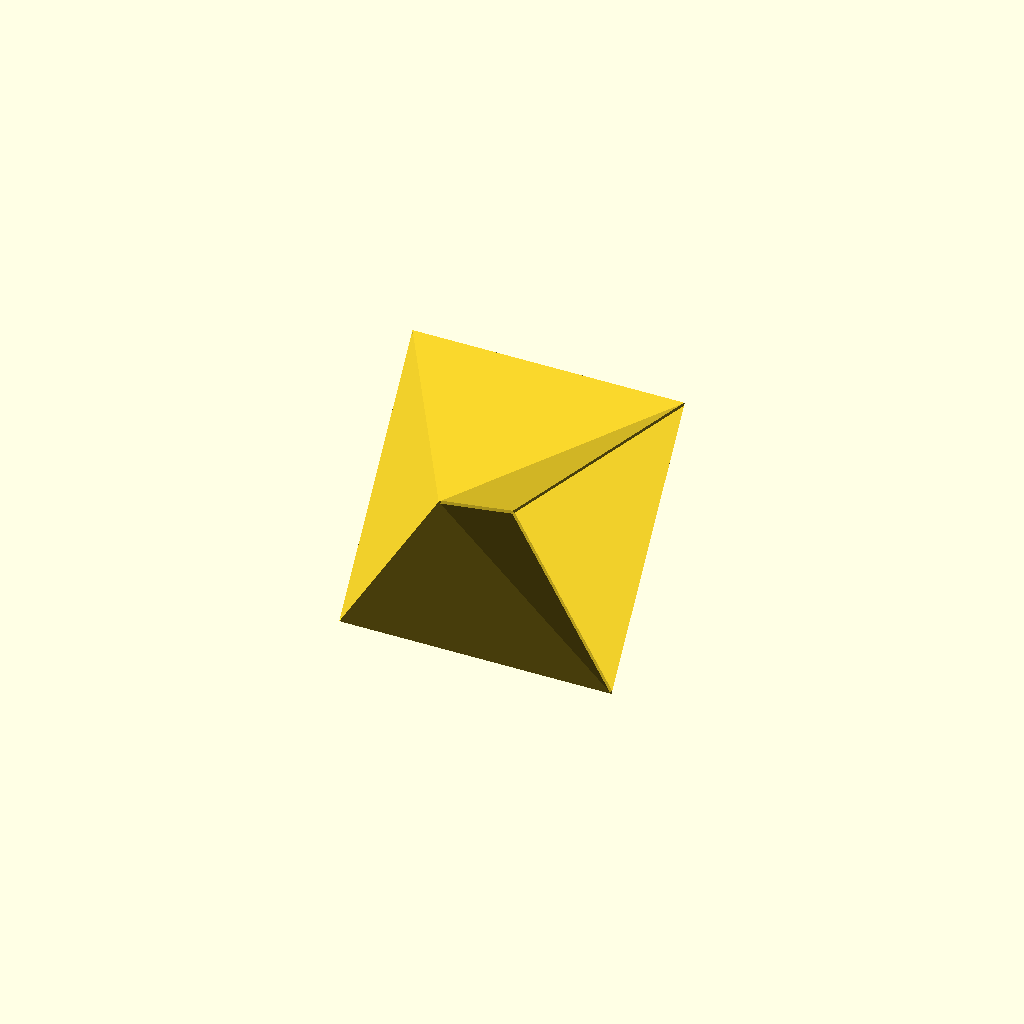
Cell 1: the model at its default parameters.
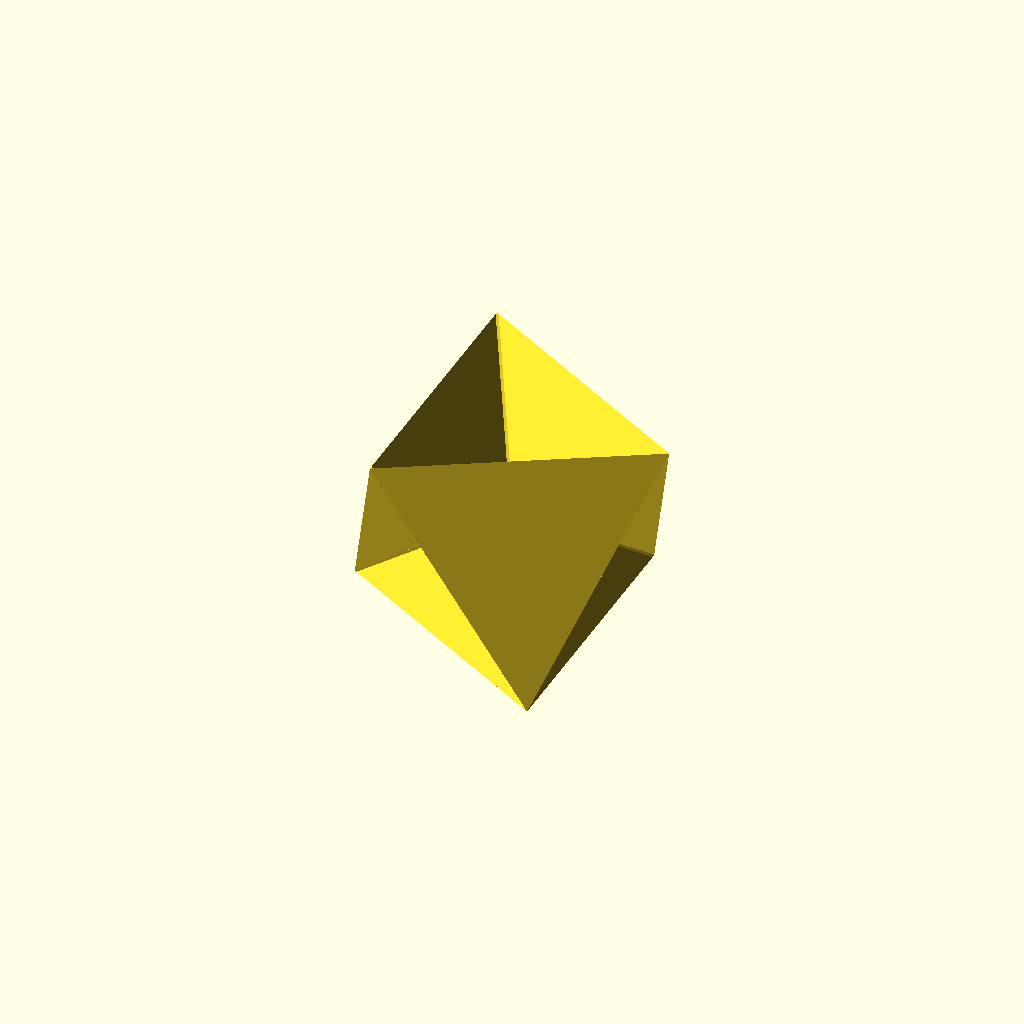
Cell 2: the same model with orientation = "solid".
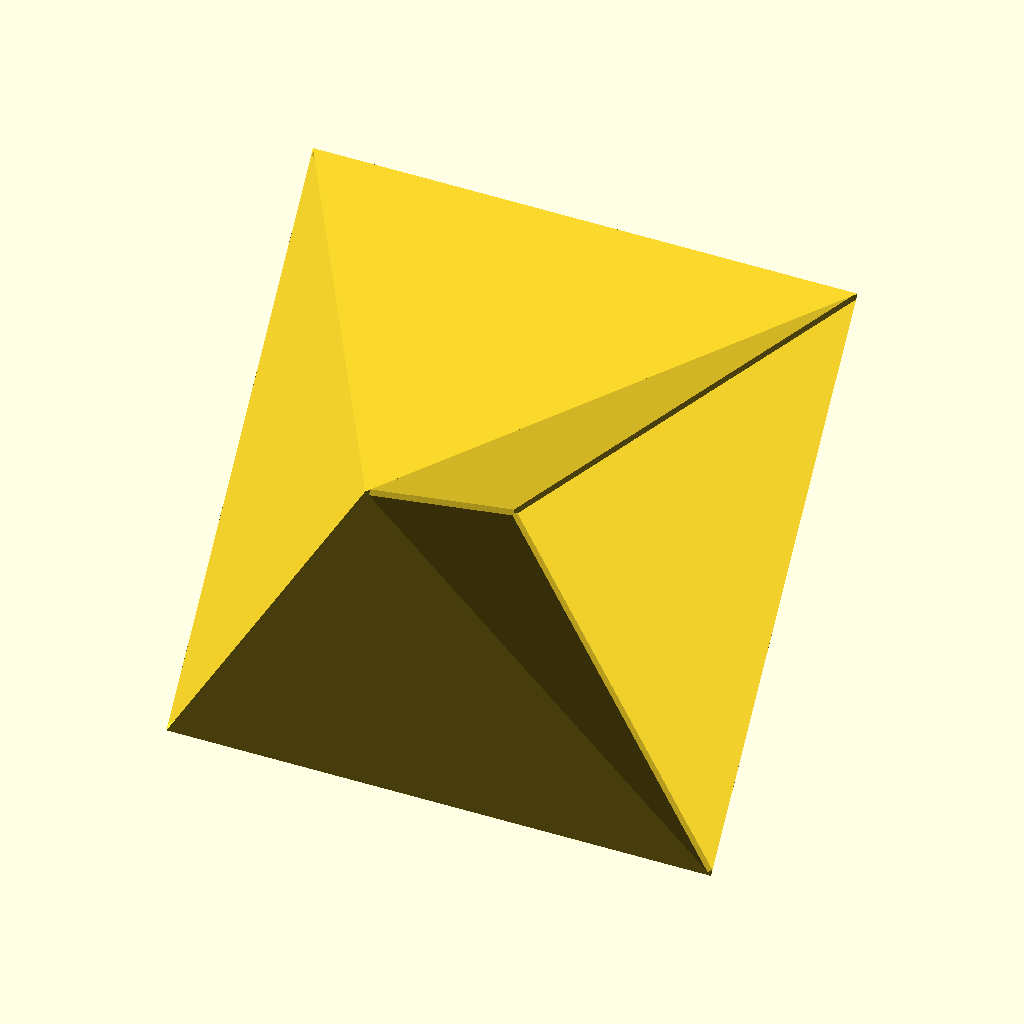
Cell 3: the same model with size = 100.
All cells are drawn from one camera (rotation 55°, 0°, 25°, orthographic, colour scheme Cornfield), so only the parameter changes between them.
OpenSCAD source file inputs/thingiverse/files/thing-269732/Tetrahemihexahedron-model/tetrahemihexahedron.scad:
// Approximation of a tetrahemihexahedron
//
// Bill Owens   March 12, 2014
//
// This is only an approximation of the polyhedron since the true shape 
// isn't manifold and can't be rendered correctly. 
// The right-triangle faces are actually quarters of square faces that 
// intersect with each other, so in order to make the model manifold I 
// built it out of four tetrahedra and added small fillets along each 
// intersection line.

// for Thingiverse Customizer

/* Global */

// Length of one edge of the object (mm)
size = 50;

// Printing orientation
orientation = "hollow"; // [solid:On a solid triangle,hollow:On a hollow triangle]


module onetetra() {
polyhedron(
	points = [
		[0.5,0.5,0],			// 0
		[-0.5,0.5,0],		// 1
		[0,0,1/sqrt(2)],		// 2 (top vertex)
		[0,0,0],				// 3 (center)
    ],
    triangles = [
		[0,2,1],
		[0,1,3],
		[0,3,2],
		[1,2,3],
	]);
}

module octahedron() {
polyhedron(
	points = [
		[0.5,0.5,0],			// 0
		[-0.5,0.5,0],		// 1
		[0,0,1/sqrt(2)],		// 2 (top vertex)
		[-0.5,-0.5,0],		// 3
		[0.5,-0.5,0],			// 4
		[0,0,-1/sqrt(2)]		// 5 (bottom vertex)
    ],
    triangles = [
		[0,2,1],
		[1,2,3],
		[3,2,4],
		[4,2,0],
		[0,1,5],
		[1,3,5],
		[3,4,5],
		[4,0,5]
	]);
}

module fillet() {
intersection() {
	cube([0.01,0.01,sqrt(2)], center=true);
	octahedron();
}
}

module tetrahemihexahedron() {
union() {
	onetetra();
	rotate(180,[0,0,1]) onetetra();
	rotate(180,[1,1,0]) onetetra();
	rotate(180,[-1,1,0]) onetetra();
	fillet();
	rotate(90,[-1,1,0]) fillet();
	rotate(90,[1,1,0]) fillet();
} 
}

// Decide whether the model should sit on a solid or hollow side
if (orientation == "solid") {
	scale(size) rotate(90-atan(1/sqrt(2)),[0,1,0]) tetrahemihexahedron();
} else {
	scale(size) rotate(90-atan(1/sqrt(2)),[1,0,0]) tetrahemihexahedron();
} 
Parameter table extracted from the source (name, type, default, range or options):
size: number, default 50
orientation: string, default "hollow", options "solid", "hollow"
